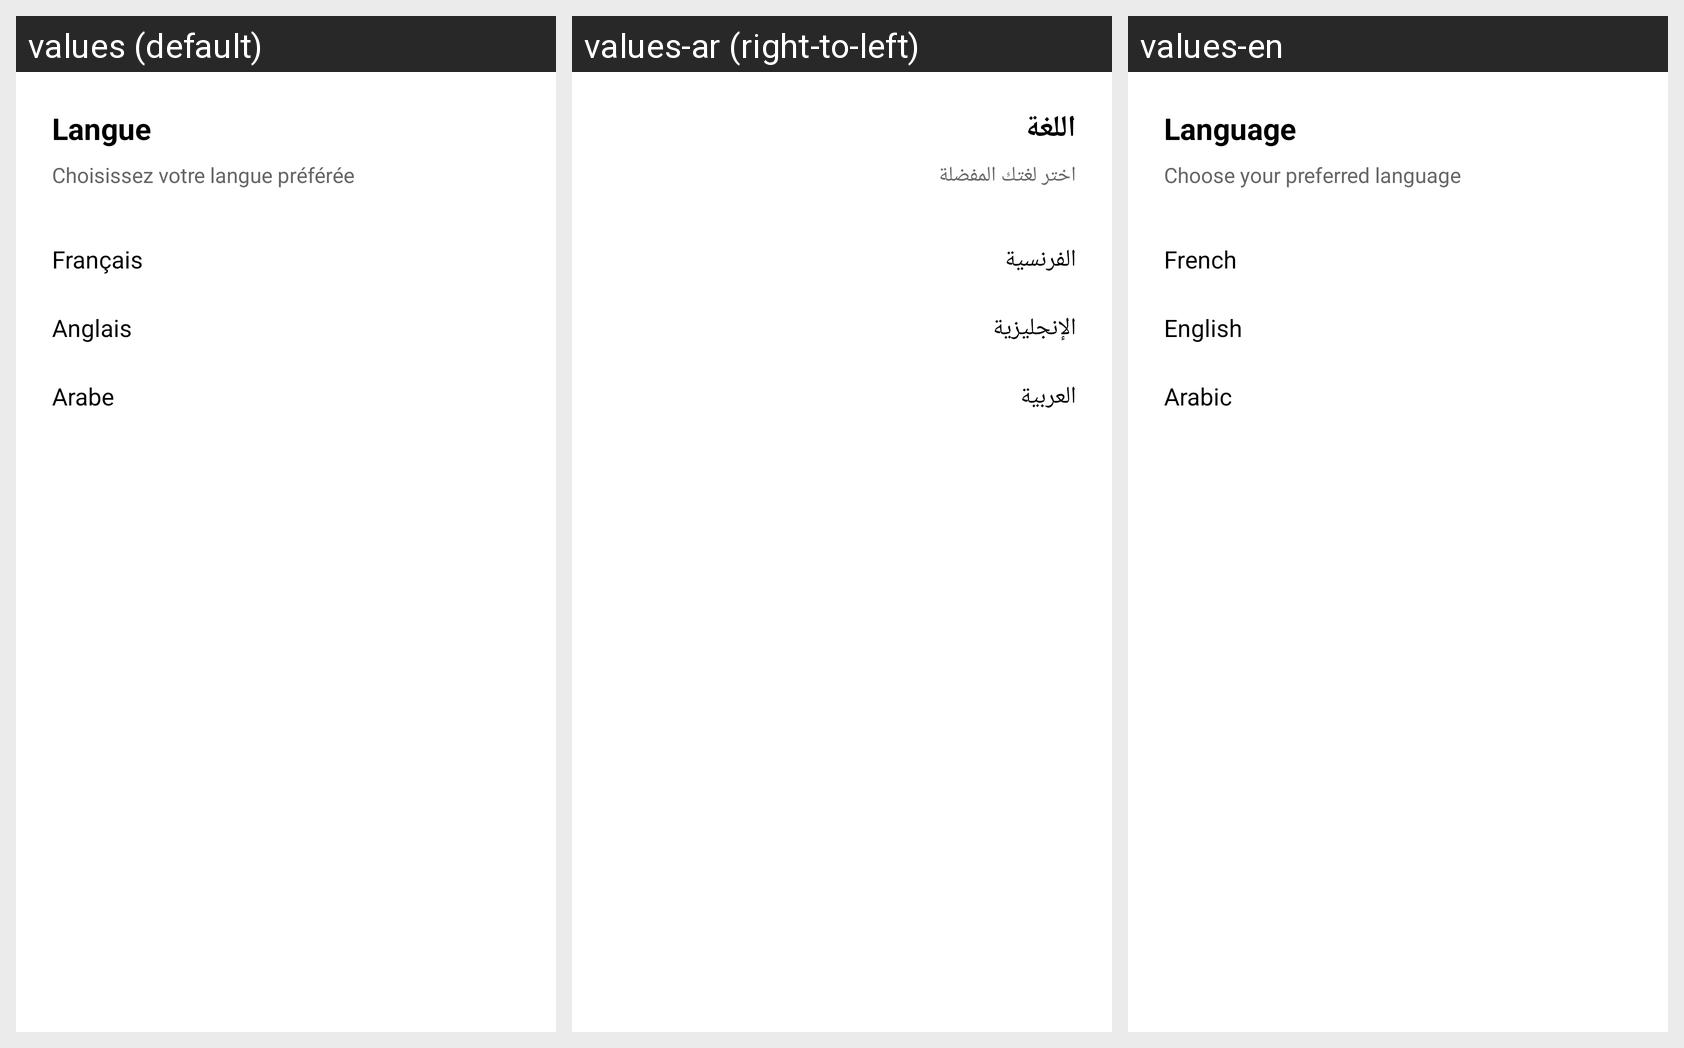

Locale-by-locale string values for the Android screen shown in this grid:
Android screen res/layout/activity_settings_language.xml rendered under 3 locales, left to right: values (default), values-ar (right-to-left), values-en. Device: Nexus 5 (rendered at 1080×1920; each locale shown at half size, 540×960, under a caption strip naming it); theme Theme.Androidapp.
Strings drawn on this screen, with the default value and each locale's value (text and hints the layout hard-codes, and strings that could not be matched under every locale, appear in the picture but are not listed):

language_title
  values: Langue
  values-ar: اللغة
  values-en: Language

language_description
  values: Choisissez votre langue préférée
  values-ar: اختر لغتك المفضلة
  values-en: Choose your preferred language

lang_french
  values: Français
  values-ar: الفرنسية
  values-en: French

lang_english
  values: Anglais
  values-ar: الإنجليزية
  values-en: English

lang_arabic
  values: Arabe
  values-ar: العربية
  values-en: Arabic
